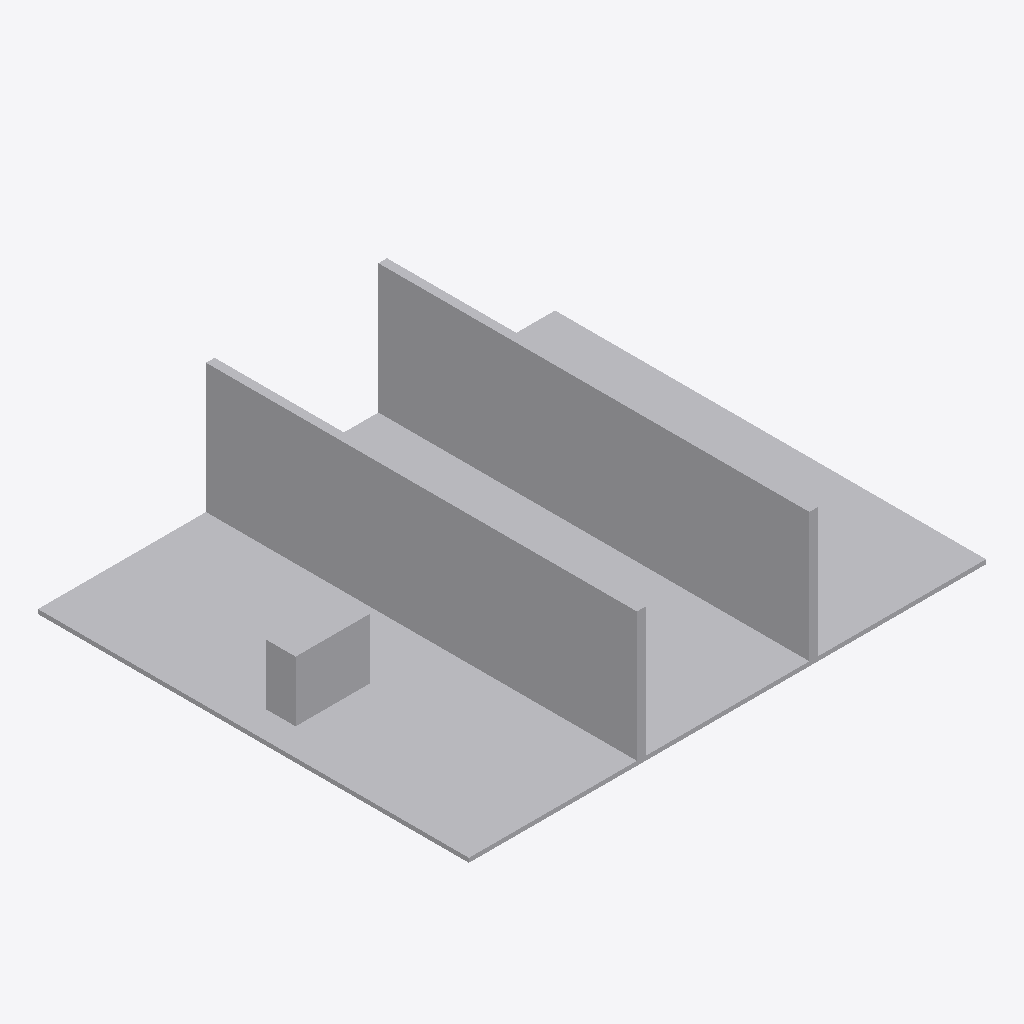
Isometric view of an IFC building model (IFC-SPF (STEP), schema IFC4, length unit metre), seen from the south-west, elements coloured by IFC class: 16 other elements (light grey).
Extent 12.0 m × 10.0 m × 3.1 m (x, y, z). Storeys (1): Synthetic level at 0.00 m. Elements (16): 16 IfcBuildingElementProxy.

HEADER;
FILE_DESCRIPTION(('ViewDefinition [CoordinationView]'),'2;1');
FILE_NAME('','2026-09-18T12:01:18',(''),(''),'IfcOpenShell 0.8.5-1c5b825','IfcOpenShell 0.8.5-1c5b825','');
FILE_SCHEMA(('IFC4'));
ENDSEC;
DATA;
#8=IFCPROJECT('13jRV6md5NDhEiVSnvTFEi',$,'random-7301',$,$,$,$,(#7),#2);
#14=IFCBUILDING('1zIqYf2_fNleCmVf6DMfkp',$,'Synthetic building',$,$,#13,$,$,$,$,$,$);
#20=IFCBUILDINGSTOREY('1symjViMzMe9whYmJnOdZe',$,'Synthetic level',$,$,#19,$,$,$,$);
#37=IFCBUILDINGELEMENTPROXY('3MynAKGLDJpOefUulOv7uU',$,'floor',$,'SYNTHETIC',#35,#36,$,$);
#97=IFCBUILDINGELEMENTPROXY('0VrBifsavNkRZjUDSkAFbv',$,'wall-4-1',$,'SYNTHETIC',#95,#96,$,$);
#202=IFCBUILDINGELEMENTPROXY('2ewJOM595TIh0c04HKakkE',$,'wall-8-1',$,'SYNTHETIC',#200,#201,$,$);
#232=IFCBUILDINGELEMENTPROXY('33z499izjO6wNWZ74Gr364',$,'wall-8-2',$,'SYNTHETIC',#230,#231,$,$);
#172=IFCBUILDINGELEMENTPROXY('2D8w$dJdDQUfK4_Td9Trli',$,'wall-8-0',$,'SYNTHETIC',#170,#171,$,$);
#127=IFCBUILDINGELEMENTPROXY('0MiIfi7M1KMvCvCZaBGwDK',$,'wall-4-2',$,'SYNTHETIC',#125,#126,$,$);
#52=IFCBUILDINGELEMENTPROXY('3YrGMrB4LVH8dxEywOU9eM',$,'equipment',$,'SYNTHETIC',#50,#51,$,$);
#67=IFCBUILDINGELEMENTPROXY('11ZnuqDonKsQcmCrExik6$',$,'wall-4-0',$,'SYNTHETIC',#65,#66,$,$);
#142=IFCBUILDINGELEMENTPROXY('3R9bK5lXHN8AJtw0fv0$5L',$,'panel-4-2',$,'SYNTHETIC',#140,#141,$,$);
#187=IFCBUILDINGELEMENTPROXY('2JaSwEwsXKT8QkjE5n_rI0',$,'panel-8-0',$,'SYNTHETIC',#185,#186,$,$);
#217=IFCBUILDINGELEMENTPROXY('3GDhnBpCzPdBNyv7KJvf9f',$,'panel-8-1',$,'SYNTHETIC',#215,#216,$,$);
#82=IFCBUILDINGELEMENTPROXY('2HCKy2lM9VTOXd5Q2WcHHM',$,'panel-4-0',$,'SYNTHETIC',#80,#81,$,$);
#112=IFCBUILDINGELEMENTPROXY('1a7rixdcXS8PLtUIn$IP0X',$,'panel-4-1',$,'SYNTHETIC',#110,#111,$,$);
#247=IFCBUILDINGELEMENTPROXY('3rWGZ_sqDLE9QmPPEsOm1y',$,'panel-8-2',$,'SYNTHETIC',#245,#246,$,$);
#157=IFCBUILDINGELEMENTPROXY('2ue9_udcfMevjU7qpqvGcs',$,'wall-4-end',$,'SYNTHETIC',#155,#156,$,$);
#262=IFCBUILDINGELEMENTPROXY('39AN1IuurQHwXS6frRW_NF',$,'wall-8-end',$,'SYNTHETIC',#260,#261,$,$);
ENDSEC;
